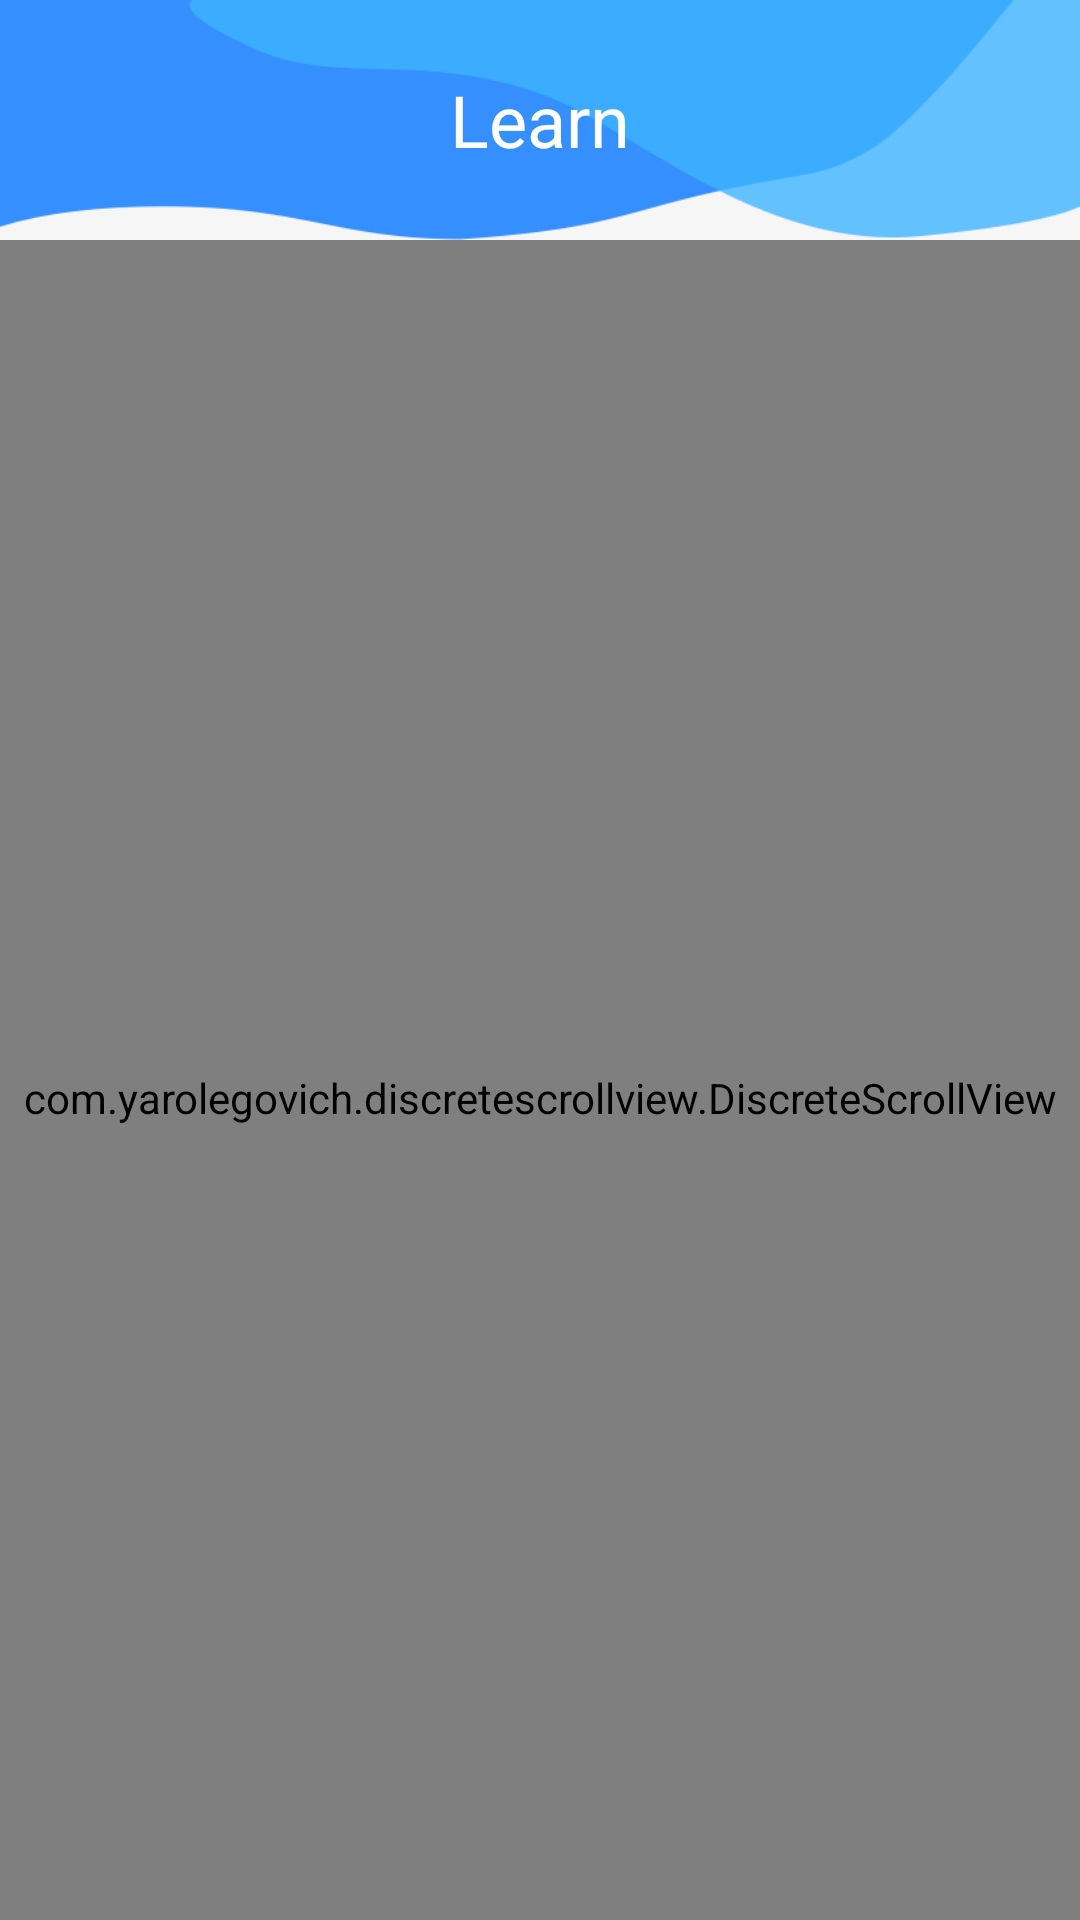

Reconstruct the res/layout file that produces this screen, plus the resources it refers to.
<!-- AndroidManifest.xml: application theme AppTheme -->
<!-- res/layout/activity_learn_swipe.xml -->
<?xml version="1.0" encoding="utf-8"?>
<RelativeLayout xmlns:android="http://schemas.android.com/apk/res/android"
    xmlns:app="http://schemas.android.com/apk/res-auto"
    xmlns:tools="http://schemas.android.com/tools"
    android:layout_width="match_parent"
    android:layout_height="match_parent"
    android:background="@color/bgActivity"
    tools:context=".LearnSwipeActivity">

    <RelativeLayout
        android:id="@+id/bg_toolbar"
        android:background="@drawable/bg_toolbar"
        android:layout_width="match_parent"
        android:layout_height="80dp">

        <android.support.v7.widget.Toolbar
            android:id="@+id/toolbar"
            android:layout_centerVertical="true"
            android:layout_width="match_parent"
            android:layout_height="wrap_content"
            android:minHeight="?attr/actionBarSize"
            app:theme="@style/ToolbarStyle"
            android:gravity="center_horizontal"
            />

        <TextView
            android:id="@+id/title"
            android:text="Learn"
            android:textColor="@color/white"
            android:textSize="24dp"
            android:layout_centerInParent="true"
            android:layout_width="wrap_content"
            android:layout_height="wrap_content" />

    </RelativeLayout>

    <LinearLayout
        android:id="@+id/content"
        android:orientation="vertical"
        android:layout_below="@id/bg_toolbar"
        android:layout_width="match_parent"
        android:layout_height="match_parent">

        <com.yarolegovich.discretescrollview.DiscreteScrollView
            android:id="@+id/picker"
            android:paddingTop="12dp"
            android:layout_width="match_parent"
            android:layout_height="match_parent"
            app:dsv_orientation="horizontal" />

    </LinearLayout>

</RelativeLayout>
<!-- resources referenced by this layout -->
<resources>
  <color name="bgActivity">#F6F6F6</color>
  <color name="white">#ffffff</color>
  <!-- drawable bg_toolbar: png bitmap (drawable, 10893 bytes) -->
  <style name="ToolbarStyle" parent="@style/ThemeOverlay.AppCompat.ActionBar">
          
          <item name="colorControlNormal">#ffffff</item>
          <item name="android:titleTextColor" tools:targetApi="m">#ffffff</item>
      </style>
  <style name="AppTheme" parent="Theme.AppCompat.Light.NoActionBar">
          
          <item name="colorPrimary">@color/colorPrimary</item>
          <item name="colorPrimaryDark">@color/colorPrimaryDark</item>
          <item name="colorAccent">@color/colorAccent</item>
      </style>
  <color name="colorPrimary">#358FFF</color>
  <color name="colorPrimaryDark">#3686E9</color>
  <color name="colorAccent">#358FFF</color>
</resources>
